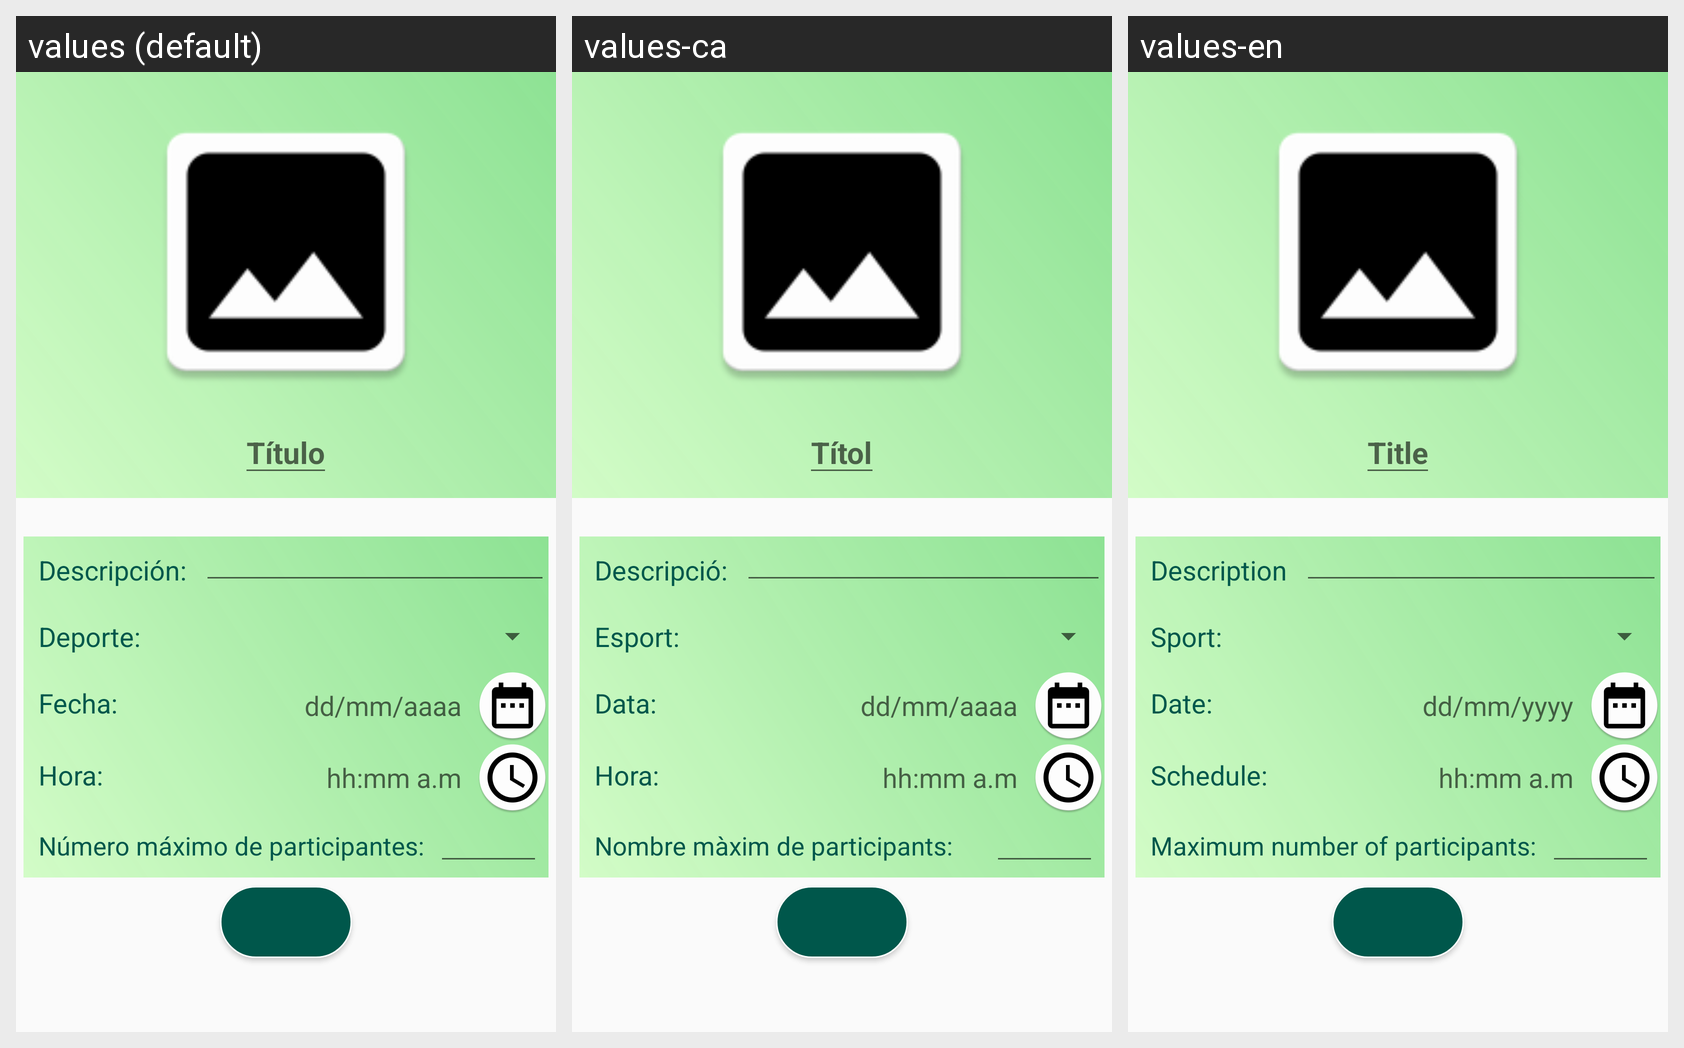

The Android screen above is rendered under several locales of the same app. Produce the string resources it draws, with the default and per-locale values.
Android screen res/layout/activity_create_event.xml rendered under 3 locales, left to right: values (default), values-ca, values-en. Device: Nexus 5 (rendered at 1080×1920; each locale shown at half size, 540×960, under a caption strip naming it); theme AppTheme.
Strings drawn on this screen, with the default value and each locale's value (text and hints the layout hard-codes, and strings that could not be matched under every locale, appear in the picture but are not listed):

TitleEventTV
  values: Título
  values-ca: Títol
  values-en: Title

DescripcionEventTV
  values: Descripción:
  values-ca: Descripció:
  values-en: Description

SportEventTV
  values: Deporte:
  values-ca: Esport:
  values-en: Sport:

DateEventTV
  values: Fecha:
  values-ca: Data:
  values-en: Date:

Fecha_NacimientoHint
  values: dd/mm/aaaa
  values-ca: dd/mm/aaaa
  values-en: dd/mm/yyyy

hourEventTV
  values: Hora:
  values-ca: Hora:
  values-en: Schedule:

HourEvent_Hint
  values: hh:mm a.m
  values-ca: hh:mm a.m
  values-en: hh:mm a.m

Max_partEventTV
  values: Número máximo de participantes:
  values-ca: Nombre màxim de participants:
  values-en: Maximum number of participants:
